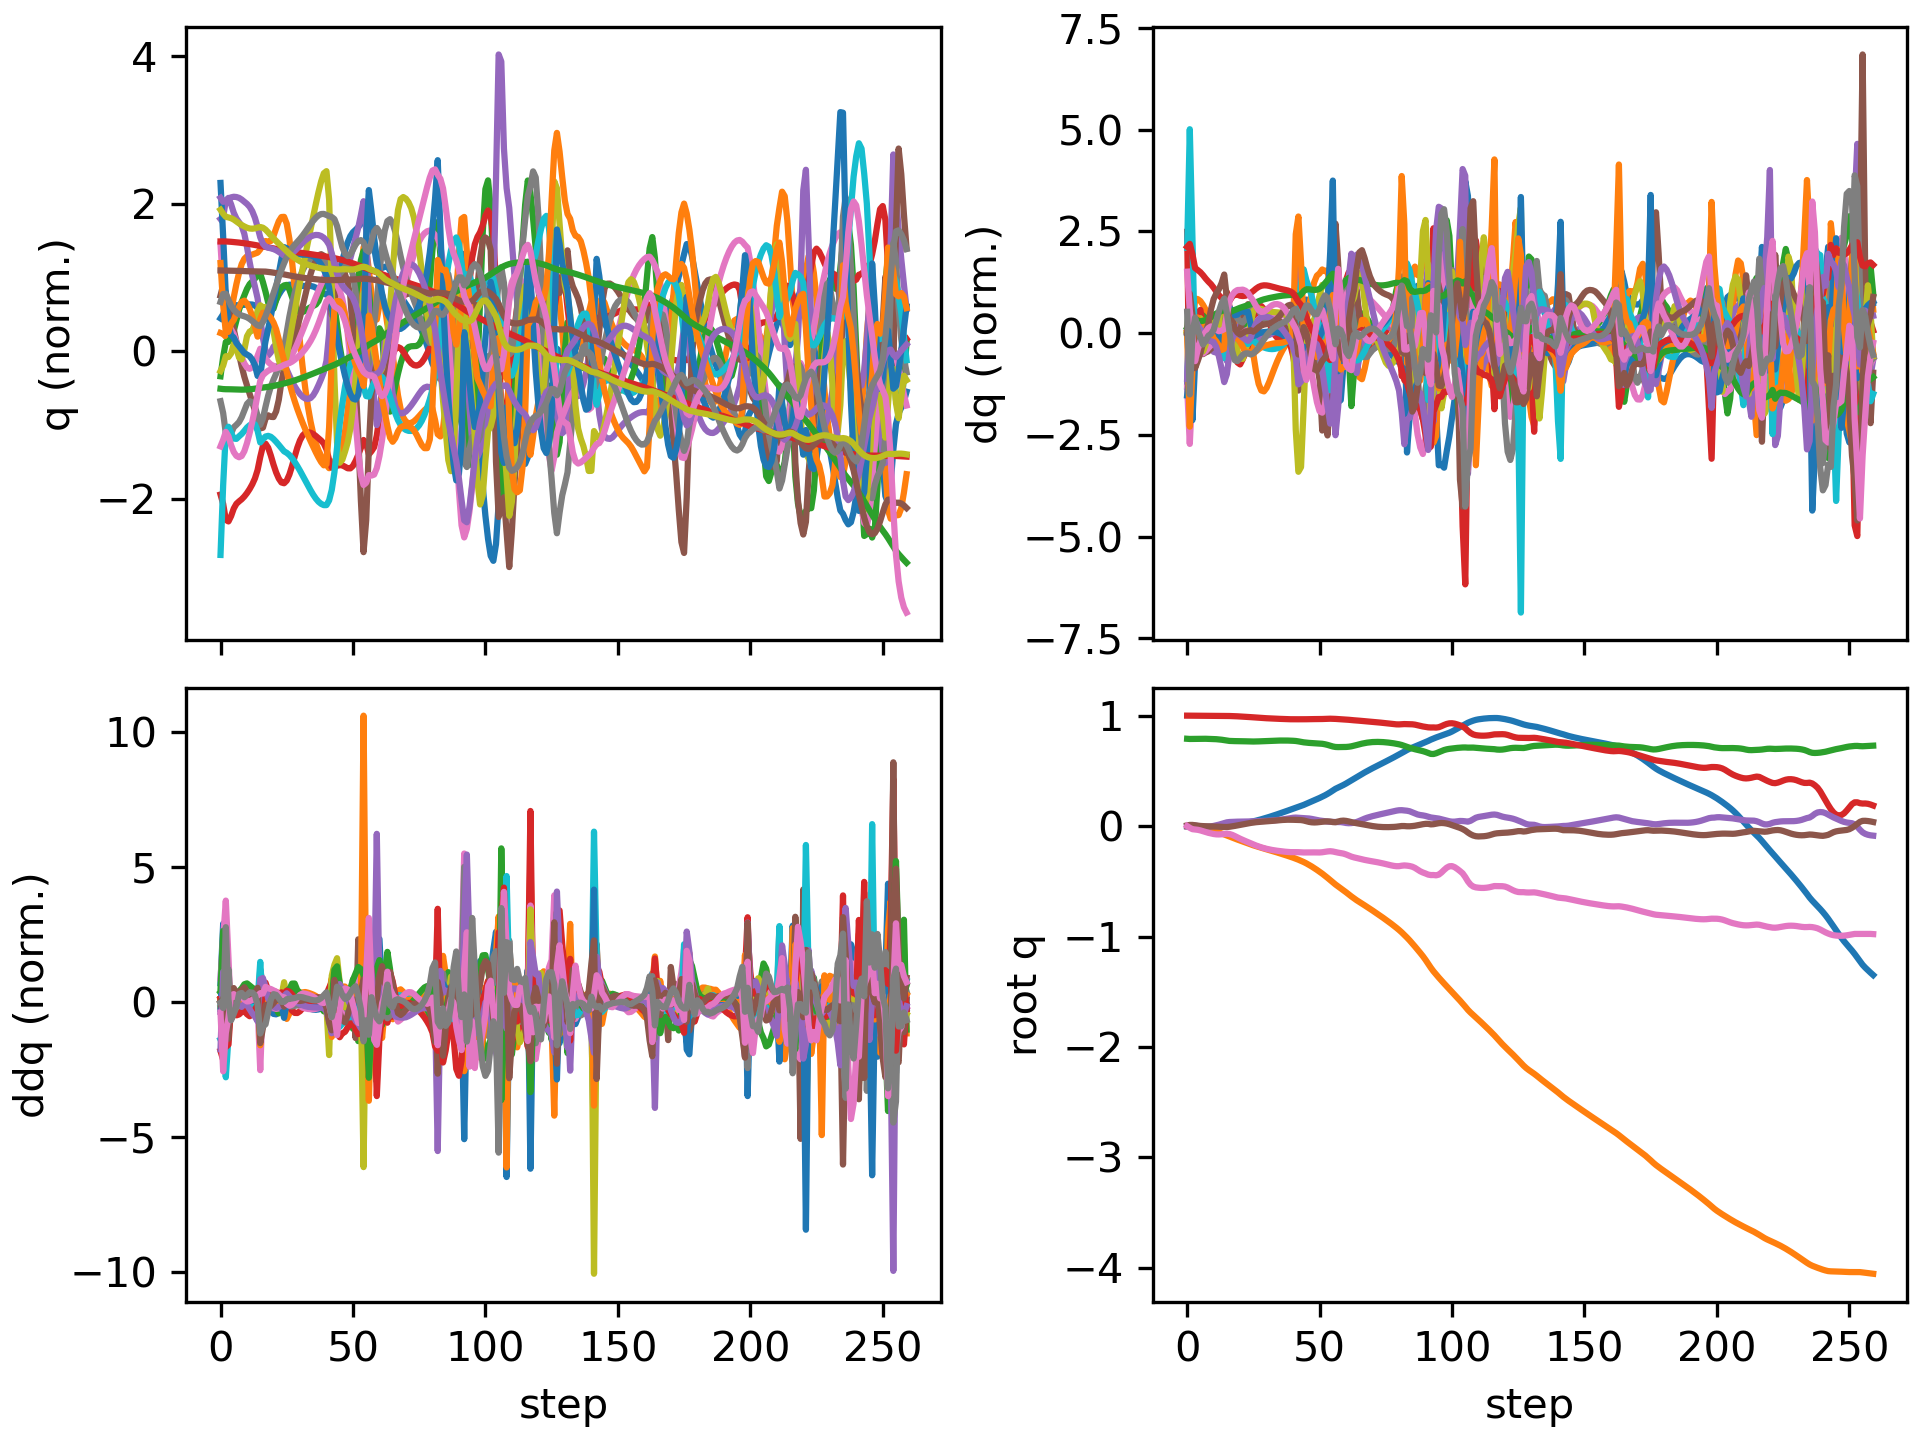

Data behind this chart, as committed beside it:
floating_base_joint_x, floating_base_joint_y, floating_base_joint_z, floating_base_joint_qw, floating_base_joint_qx, floating_base_joint_qy, floating_base_joint_qz, left_hip_pitch_joint_q, left_hip_roll_joint_q, left_hip_yaw_joint_q, left_knee_joint_q, left_ankle_pitch_joint_q, left_ankle_roll_joint_q, right_hip_pitch_joint_q, right_hip_roll_joint_q, right_hip_yaw_joint_q, right_knee_joint_q, right_ankle_pitch_joint_q, right_ankle_roll_joint_q, floating_base_joint_vx, floating_base_joint_vy, floating_base_joint_vz, floating_base_joint_wx, floating_base_joint_wy
-0.002742, 8.737507702648877e-10, 0.7906, 1, 1.597928729102787e-08, 0.005811, -4.862312507598205e-09, -0.05757, -0.0006897, -0.002978, 0.1257, -0.07618, 2.7516392895085615e-05, -0.05757, 0.0006893, 0.002978, 0.1257, -0.07618, -2.7555718382952283e-05, -0.162, -1.3815040528913289e-07, -0.2089, -6.422664153380801e-07, 0.6749
-0.005279, 0.0004921, 0.7889, 0.9998, 0.003421, 0.01053, -0.01573, -0.04116, -0.001953, 0.02103, 0.08364, -0.07083, 0.009522, -0.1866, -0.01385, 0.007647, 0.4281, -0.1977, -0.049, -0.06794, 0.02814, 0.003204, 0.5631, 0.1837
-0.00634, 7.182632435606267e-05, 0.7892, 0.9995, 0.007544, 0.01061, -0.02797, -0.004708, -0.00544, 0.03968, 0.01172, -0.02767, 0.002914, -0.2835, -0.03879, 0.01559, 0.6552, -0.3307, -0.081, -0.03789, -0.06508, 0.04213, 0.2633, -0.1499
-0.006537, -0.002738, 0.7902, 0.9995, 0.00525, 0.007164, -0.03052, 0.007715, 0.005844, 0.03979, 0.004314, -0.02102, -0.009777, -0.3059, -0.04577, 0.01486, 0.6801, -0.3969, -0.08034, 0.002653, -0.1912, 0.04577, -0.4989, -0.4716
-0.006996, -0.006778, 0.7908, 0.9994, 0.0006221, 0.003641, -0.03361, 0.005924, 0.02529, 0.04423, 0.02857, -0.03786, -0.02122, -0.3151, -0.03873, 0.01796, 0.6552, -0.4214, -0.07068, -0.03508, -0.2093, 0.02206, -0.3956, -0.3248
-0.007862, -0.0112, 0.791, 0.9992, -0.00294, 0.001266, -0.03901, -0.002803, 0.04404, 0.05344, 0.06262, -0.05974, -0.03048, -0.3295, -0.03124, 0.02607, 0.6291, -0.4271, -0.06653, -0.04564, -0.229, 0.003945, -0.284, -0.2122
-0.008727, -0.01605, 0.7909, 0.9989, -0.004957, -0.0003676, -0.04651, -0.006226, 0.06057, 0.0664, 0.0839, -0.07472, -0.04181, -0.3529, -0.02822, 0.02215, 0.6276, -0.4393, -0.0591, -0.03774, -0.2559, -0.009886, -0.1379, -0.1532
-0.009352, -0.0215, 0.7906, 0.9985, -0.005657, -0.001502, -0.05426, -0.005204, 0.07467, 0.07934, 0.09488, -0.08435, -0.05318, -0.3783, -0.02482, 0.01441, 0.6387, -0.4469, -0.05134, -0.02324, -0.2864, -0.02405, -0.009966, -0.09538
-0.009615, -0.02752, 0.7899, 0.9981, -0.004998, -0.002189, -0.06086, -0.004263, 0.08571, 0.08959, 0.1046, -0.09404, -0.0639, -0.4002, -0.0189, 0.01287, 0.6489, -0.4541, -0.04545, -0.0022, -0.3136, -0.04405, 0.1315, -0.04734
-0.009364, -0.03406, 0.789, 0.9978, -0.002498, -0.002651, -0.06668, -0.003895, 0.09225, 0.09749, 0.1171, -0.115, -0.07347, -0.4188, -0.01063, 0.02123, 0.6622, -0.462, -0.04391, 0.02762, -0.3376, -0.04681, 0.3363, -0.02629
-0.008455, -0.04115, 0.788, 0.9974, 0.001713, -0.003254, -0.07169, -0.002935, 0.09552, 0.1057, 0.1324, -0.149, -0.08132, -0.4313, -0.002595, 0.03248, 0.6766, -0.4658, -0.0474, 0.06218, -0.369, -0.05106, 0.4834, -0.04252
-0.006873, -0.04891, 0.7868, 0.9972, 0.006969, -0.004198, -0.07483, -0.002086, 0.09678, 0.1115, 0.1506, -0.1884, -0.08873, -0.435, 0.0007189, 0.03648, 0.6866, -0.4693, -0.05354, 0.09406, -0.4038, -0.07232, 0.5626, -0.07055
-0.004718, -0.05735, 0.7849, 0.997, 0.01286, -0.005419, -0.07563, -0.0027, 0.09758, 0.115, 0.172, -0.2238, -0.09636, -0.4304, -0.0007024, 0.03735, 0.6921, -0.4773, -0.06249, 0.1204, -0.4368, -0.1127, 0.623, -0.08754
-0.002096, -0.06638, 0.7821, 0.997, 0.01945, -0.006747, -0.07426, -0.006474, 0.09876, 0.1185, 0.1985, -0.2524, -0.1041, -0.4185, -0.005952, 0.04347, 0.6909, -0.4899, -0.07437, 0.1417, -0.4624, -0.165, 0.7106, -0.0787
0.0009546, -0.07583, 0.7782, 0.9971, 0.02703, -0.008083, -0.07112, -0.01597, 0.1, 0.1225, 0.2365, -0.283, -0.1123, -0.3953, -0.01702, 0.05427, 0.6629, -0.5141, -0.08602, 0.1619, -0.4785, -0.2227, 0.8326, -0.06149
0.003895, -0.08558, 0.7738, 0.997, 0.03406, -0.008383, -0.06878, -0.03608, 0.1041, 0.1246, 0.295, -0.3346, -0.1201, -0.3741, -0.02823, 0.05878, 0.6122, -0.5133, -0.06548, 0.1259, -0.4989, -0.1887, 0.4929, 0.1161
0.006147, -0.09545, 0.7711, 0.9967, 0.03704, -0.005998, -0.07164, -0.0563, 0.1112, 0.1142, 0.3443, -0.3858, -0.1195, -0.3887, -0.02057, 0.05712, 0.6261, -0.4699, -0.05805, 0.1149, -0.4892, -0.09648, 0.1193, 0.2978
0.008754, -0.1048, 0.7699, 0.9961, 0.0383, -0.002473, -0.07932, -0.05929, 0.1145, 0.102, 0.3553, -0.4197, -0.1113, -0.4034, -0.005925, 0.05719, 0.638, -0.435, -0.05843, 0.1387, -0.4516, -0.03628, 0.07859, 0.3757
0.01183, -0.1136, 0.7694, 0.9951, 0.03935, 0.001734, -0.0903, -0.04819, 0.1137, 0.08855, 0.3368, -0.4318, -0.1083, -0.4143, 0.007637, 0.05576, 0.6406, -0.4067, -0.06079, 0.1599, -0.4312, -0.01523, 0.06014, 0.4181
0.01531, -0.1222, 0.7691, 0.9939, 0.04001, 0.006299, -0.1024, -0.029, 0.1146, 0.07953, 0.3015, -0.4237, -0.1097, -0.4219, 0.01854, 0.04916, 0.6366, -0.379, -0.06423, 0.1789, -0.4324, -0.01472, 0.007436, 0.4401
0.01919, -0.131, 0.7688, 0.9926, 0.04028, 0.01098, -0.1142, -0.006155, 0.1208, 0.08112, 0.2608, -0.4087, -0.1098, -0.4261, 0.02705, 0.03723, 0.627, -0.3467, -0.06945, 0.1986, -0.442, -0.02138, -0.0202, 0.4412
0.0234, -0.1399, 0.7683, 0.9912, 0.04056, 0.0157, -0.1251, 0.0161, 0.1305, 0.09165, 0.2252, -0.4034, -0.1048, -0.4277, 0.03439, 0.02356, 0.6149, -0.3132, -0.07731, 0.2151, -0.4448, -0.0318, 0.001701, 0.4451
0.02794, -0.1488, 0.7676, 0.9897, 0.04106, 0.02032, -0.1354, 0.03619, 0.1393, 0.1028, 0.1978, -0.412, -0.09427, -0.4271, 0.04264, 0.01243, 0.6016, -0.2811, -0.08922, 0.232, -0.442, -0.03992, 0.02423, 0.4312
0.03278, -0.1575, 0.7668, 0.9882, 0.04164, 0.02471, -0.1455, 0.05296, 0.1446, 0.1077, 0.1802, -0.432, -0.07812, -0.4244, 0.05329, 0.006202, 0.5873, -0.2491, -0.1021, 0.2468, -0.4323, -0.04531, 0.02854, 0.4001
0.03794, -0.166, 0.766, 0.9865, 0.04238, 0.02864, -0.1558, 0.06544, 0.1449, 0.11, 0.1765, -0.4516, -0.06578, -0.4197, 0.06628, 0.005941, 0.5737, -0.2218, -0.1138, 0.2625, -0.4162, -0.03281, 0.04232, 0.3498
0.04332, -0.1741, 0.7658, 0.9847, 0.04285, 0.03224, -0.166, 0.07299, 0.1363, 0.1107, 0.1887, -0.4687, -0.0573, -0.4149, 0.08551, 0.01588, 0.5673, -0.2243, -0.1272, 0.2775, -0.3984, 0.002573, 0.02027, 0.2987
0.04906, -0.1818, 0.7661, 0.9829, 0.04333, 0.03526, -0.1757, 0.07613, 0.1171, 0.1049, 0.2159, -0.4842, -0.05011, -0.406, 0.1042, 0.0283, 0.5577, -0.2308, -0.1398, 0.2978, -0.3779, 0.02929, 0.04906, 0.2352
0.0552, -0.1892, 0.7669, 0.9811, 0.04407, 0.03762, -0.1846, 0.07605, 0.08925, 0.0954, 0.2541, -0.4989, -0.04313, -0.3929, 0.1202, 0.04114, 0.5442, -0.2349, -0.1512, 0.3181, -0.3619, 0.04613, 0.08355, 0.184
0.06172, -0.1963, 0.768, 0.9794, 0.04505, 0.03953, -0.1926, 0.07426, 0.05607, 0.08599, 0.297, -0.512, -0.03616, -0.3766, 0.1334, 0.05386, 0.528, -0.2371, -0.1613, 0.3362, -0.3518, 0.05515, 0.1083, 0.1593
0.06859, -0.2033, 0.7691, 0.9779, 0.04622, 0.04124, -0.1996, 0.07232, 0.02116, 0.07951, 0.3374, -0.523, -0.02852, -0.3584, 0.1441, 0.06622, 0.5098, -0.2382, -0.1704, 0.3515, -0.3478, 0.05861, 0.1219, 0.1634
0.07575, -0.2102, 0.7703, 0.9765, 0.04754, 0.043, -0.2058, 0.07118, -0.01256, 0.07676, 0.3699, -0.5323, -0.01977, -0.3389, 0.1531, 0.07823, 0.4901, -0.2387, -0.1788, 0.3642, -0.3488, 0.05822, 0.1283, 0.1874
0.08317, -0.2172, 0.7715, 0.9752, 0.049, 0.04494, -0.2111, 0.07107, -0.04329, 0.07691, 0.392, -0.5396, -0.009941, -0.3188, 0.1607, 0.08988, 0.4693, -0.2389, -0.1867, 0.3752, -0.3529, 0.05443, 0.1366, 0.2178
0.0908, -0.2243, 0.7725, 0.974, 0.05067, 0.04708, -0.2157, 0.07153, -0.07022, 0.07859, 0.4037, -0.544, 0.0003709, -0.2984, 0.1669, 0.1012, 0.4478, -0.239, -0.1942, 0.3853, -0.3587, 0.04788, 0.1513, 0.2438
0.09863, -0.2316, 0.7734, 0.9729, 0.05259, 0.04934, -0.2197, 0.07187, -0.09303, 0.08091, 0.4069, -0.5453, 0.01036, -0.2778, 0.1719, 0.1124, 0.4263, -0.2393, -0.2012, 0.3949, -0.3655, 0.0392, 0.1741, 0.2578
0.1066, -0.239, 0.7741, 0.9719, 0.05481, 0.05158, -0.2233, 0.07115, -0.1119, 0.08295, 0.4045, -0.5428, 0.01936, -0.2573, 0.1756, 0.1234, 0.4055, -0.2403, -0.208, 0.4035, -0.3723, 0.02898, 0.2055, 0.2603
0.1148, -0.2465, 0.7746, 0.9709, 0.05741, 0.05367, -0.2264, 0.06871, -0.1271, 0.08446, 0.3985, -0.5355, 0.02699, -0.2369, 0.178, 0.1342, 0.3861, -0.2425, -0.2147, 0.4113, -0.3786, 0.01723, 0.248, 0.2513
0.1231, -0.2542, 0.7748, 0.9699, 0.06045, 0.05548, -0.2293, 0.06422, -0.1391, 0.08623, 0.3898, -0.5237, 0.03292, -0.2169, 0.1789, 0.1449, 0.3692, -0.2465, -0.2211, 0.4181, -0.3843, 0.004053, 0.2973, 0.2283
0.1316, -0.2619, 0.7748, 0.969, 0.06393, 0.05687, -0.2319, 0.05755, -0.148, 0.09058, 0.3797, -0.509, 0.03642, -0.1974, 0.1785, 0.155, 0.3558, -0.2527, -0.2271, 0.4236, -0.3894, -0.011, 0.3482, 0.1894
0.1401, -0.2698, 0.7744, 0.9681, 0.06777, 0.05766, -0.2342, 0.04908, -0.1547, 0.09908, 0.3692, -0.493, 0.03737, -0.1786, 0.1766, 0.164, 0.3464, -0.2615, -0.2325, 0.4277, -0.3948, -0.0275, 0.3908, 0.1357
0.1487, -0.2778, 0.7736, 0.9674, 0.07178, 0.05773, -0.2357, 0.04063, -0.1603, 0.1106, 0.3557, -0.4748, 0.03598, -0.16, 0.1737, 0.1708, 0.3411, -0.273, -0.2363, 0.4314, -0.4034, -0.04621, 0.403, 0.0683
0.1574, -0.286, 0.7724, 0.9671, 0.07542, 0.0571, -0.2363, 0.03647, -0.166, 0.1207, 0.3296, -0.4457, 0.03123, -0.1421, 0.1704, 0.1727, 0.3411, -0.2872, -0.2351, 0.4335, -0.4186, -0.07428, 0.3415, 0.004368
0.166, -0.2948, 0.7706, 0.9671, 0.07696, 0.05639, -0.2359, 0.04117, -0.1702, 0.1197, 0.2817, -0.3733, 0.01632, -0.1343, 0.1683, 0.1487, 0.3615, -0.3137, -0.1918, 0.423, -0.4577, -0.1147, 0.03355, -0.05681
0.1741, -0.3043, 0.767, 0.9672, 0.07533, 0.05591, -0.2362, 0.0489, -0.1683, 0.1048, 0.2472, -0.2126, -0.01754, -0.1408, 0.1662, 0.07523, 0.4071, -0.358, -0.1098, 0.4015, -0.4962, -0.2323, -0.3042, -0.1537
0.1824, -0.3145, 0.7624, 0.9671, 0.07281, 0.05464, -0.2377, 0.06562, -0.1611, 0.08494, 0.2498, -0.1807, -0.006342, -0.1587, 0.165, -0.003481, 0.4832, -0.3973, -0.05326, 0.4407, -0.5249, -0.2204, -0.09225, -0.2671
0.1918, -0.3254, 0.7584, 0.9671, 0.07198, 0.05056, -0.2388, 0.09613, -0.1577, 0.06111, 0.2555, -0.2095, 0.006273, -0.1799, 0.1585, -0.05789, 0.5905, -0.4303, -0.04426, 0.501, -0.5685, -0.1772, 0.08556, -0.5903
0.2021, -0.3375, 0.7554, 0.9675, 0.071, 0.04408, -0.2385, 0.1343, -0.1537, 0.03497, 0.2585, -0.225, 0.0175, -0.1976, 0.1566, -0.07484, 0.692, -0.4595, -0.04479, 0.5346, -0.6365, -0.1214, 0.007007, -0.712
0.2128, -0.3507, 0.7534, 0.9681, 0.06879, 0.03809, -0.2378, 0.1737, -0.1432, 0.01519, 0.2572, -0.2249, 0.02183, -0.2231, 0.1602, -0.07225, 0.7793, -0.4876, -0.04917, 0.5338, -0.6932, -0.08314, -0.1704, -0.5873
0.2233, -0.3651, 0.7519, 0.9686, 0.06506, 0.03422, -0.2376, 0.2112, -0.1246, 0.005807, 0.2511, -0.2149, 0.01914, -0.2657, 0.1655, -0.06544, 0.8535, -0.5141, -0.06052, 0.5264, -0.7464, -0.06013, -0.3783, -0.3958
0.2337, -0.3804, 0.7508, 0.9688, 0.06013, 0.03288, -0.2382, 0.2441, -0.09851, 0.009233, 0.2441, -0.1987, 0.01178, -0.327, 0.1688, -0.05769, 0.9093, -0.5366, -0.07648, 0.5222, -0.7895, -0.0503, -0.5132, -0.1768
0.2441, -0.3965, 0.7497, 0.9689, 0.05504, 0.03392, -0.239, 0.2689, -0.06746, 0.02807, 0.2437, -0.1788, -0.0004595, -0.406, 0.1664, -0.04602, 0.9464, -0.5548, -0.09356, 0.5259, -0.8211, -0.06062, -0.5319, 0.03687
0.2547, -0.4132, 0.748, 0.9691, 0.05067, 0.0366, -0.2388, 0.2844, -0.03293, 0.05999, 0.255, -0.1529, -0.03408, -0.4985, 0.1551, -0.02813, 0.9689, -0.5656, -0.1082, 0.5441, -0.8499, -0.1004, -0.4676, 0.1785
0.2659, -0.4305, 0.7453, 0.9696, 0.04722, 0.03964, -0.2369, 0.2942, 0.002582, 0.09286, 0.2773, -0.1256, -0.07902, -0.5965, 0.1345, -0.004147, 0.9826, -0.5678, -0.1187, 0.5824, -0.892, -0.1687, -0.3932, 0.1845
0.2781, -0.449, 0.741, 0.9705, 0.0442, 0.04169, -0.2333, 0.3047, 0.03822, 0.118, 0.3046, -0.09853, -0.1271, -0.689, 0.107, 0.02179, 0.9873, -0.557, -0.1262, 0.6408, -0.951, -0.2495, -0.3484, 0.05529
0.2915, -0.4685, 0.7353, 0.9715, 0.04117, 0.04228, -0.2295, 0.3182, 0.07522, 0.1413, 0.3361, -0.06598, -0.1856, -0.7587, 0.07878, 0.04792, 0.9523, -0.5157, -0.1318, 0.699, -1.001, -0.324, -0.2859, -0.07516
0.3062, -0.4888, 0.7281, 0.9722, 0.03872, 0.04078, -0.2274, 0.3349, 0.1068, 0.1529, 0.3718, -0.02973, -0.232, -0.788, 0.05335, 0.06939, 0.8533, -0.4301, -0.1436, 0.765, -1.025, -0.4011, -0.107, -0.3059
0.3224, -0.5092, 0.7209, 0.9718, 0.03757, 0.03647, -0.23, 0.367, 0.1035, 0.127, 0.3558, -0.1076, -0.2031, -0.781, 0.03437, 0.04434, 0.8127, -0.1969, -0.1163, 0.8165, -1.008, -0.3232, 0.04307, -0.4423
0.3376, -0.5287, 0.7163, 0.9705, 0.03684, 0.03538, -0.2355, 0.3728, 0.07918, 0.1032, 0.3066, -0.2953, -0.1374, -0.758, 0.04774, 0.03479, 0.8107, -0.09236, -0.06144, 0.6838, -0.9359, -0.1183, -0.1346, 0.2298
0.3496, -0.5463, 0.7153, 0.9691, 0.03693, 0.04136, -0.2404, 0.3084, 0.04817, 0.071, 0.3212, -0.4602, -0.08907, -0.7594, 0.07154, 0.02729, 0.8457, -0.1427, -0.07237, 0.5596, -0.8458, 0.001805, -0.1193, 0.7118
0.3607, -0.5631, 0.7155, 0.9679, 0.03611, 0.04741, -0.2442, 0.2231, 0.02116, 0.05083, 0.3395, -0.545, -0.0728, -0.7563, 0.09604, 0.01821, 0.8728, -0.2003, -0.09494, 0.5548, -0.8409, 0.009851, -0.2848, 0.3873
0.3724, -0.5806, 0.7158, 0.9667, 0.03263, 0.04944, -0.249, 0.1597, 0.01612, 0.04761, 0.3917, -0.6132, -0.0597, -0.7366, 0.1245, 0.007469, 0.8896, -0.249, -0.1169, 0.6169, -0.8958, 0.02393, -0.378, -0.1508
... 200 more rows
